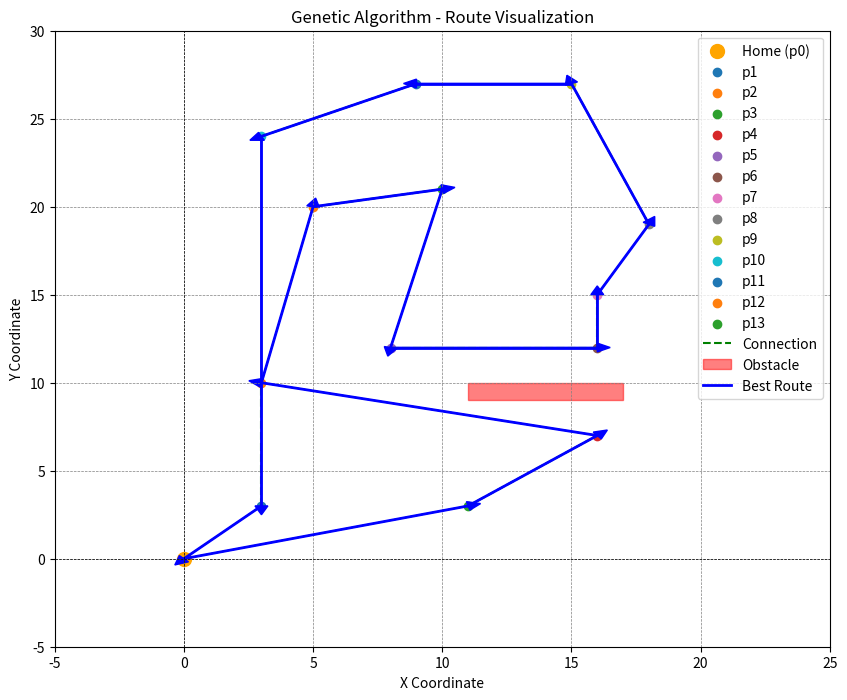

The matplotlib source for this figure:
############################################################################################################
# [redacted]
############################################################################################################

import numpy as np
import random
import matplotlib.pyplot as plt

class GeneticAlgorithm:
    def __init__(self, population_size, generations, mutation_rate):
        self.population_size = population_size
        self.generations = generations
        self.mutation_rate = mutation_rate
        self.population = []
        self.point_to_index = {}

    def create_individual(self, points):
        return ['p0'] + random.sample(points, len(points)) + ['p0']

    def create_population(self, points):
        self.population = [self.create_individual(points) for _ in range(self.population_size)]
        self.point_to_index = {point: i for i, point in enumerate(['p0'] + points)}  # Index home as 0

    def calculate_total_time(self, individual, time_matrix):
        total_time = 0
        for i in range(len(individual) - 1):
            index_a = self.point_to_index[individual[i]]
            index_b = self.point_to_index[individual[i + 1]]
            total_time += time_matrix[index_a][index_b]
        return total_time

    def select_parents(self, time_matrix):
        scores = [(self.calculate_total_time(individual, time_matrix), individual) for individual in self.population]
        scores.sort(key=lambda x: x[0])
        return [individual for _, individual in scores[:2]]

    def crossover(self, parent1, parent2):
        split = random.randint(1, len(parent1) - 2)
        child_middle = parent1[1:split]
        remaining_genes = [gene for gene in parent2 if gene not in child_middle and gene != 'p0']
        child = ['p0'] + child_middle + remaining_genes + ['p0']
        return child

    def mutate(self, individual):
        for idx in range(1, len(individual) - 1):
            if random.random() < self.mutation_rate:
                swap_idx = random.randint(1, len(individual) - 2)
                individual[idx], individual[swap_idx] = individual[swap_idx], individual[idx]

    def evolve(self, time_matrix):
        for generation in range(self.generations):
            parents = self.select_parents(time_matrix)
            next_generation = parents.copy()
            while len(next_generation) < self.population_size:
                parent1, parent2 = random.sample(parents, 2)
                child = self.crossover(parent1, parent2)
                self.mutate(child)
                next_generation.append(child)
            self.population = next_generation

    def best_individual(self, time_matrix):
        best = min(self.population, key=lambda ind: self.calculate_total_time(ind, time_matrix))
        return best, self.calculate_total_time(best, time_matrix)

def calculate_time_matrix(points, connections, obstacles, home, constant=0.5):
    num_points = len(points) + 1  # Include home as p0
    time_matrix = np.full((num_points, num_points), 0.001)

    # Handle home point
    time_matrix[0][0] = 0

    # Calculate distances from home
    for i, point in enumerate(points, start=1):
        coord_a = np.array(home)
        coord_b = np.array(data["points"][point])
        dist = np.linalg.norm(coord_a - coord_b)
        time_matrix[0][i] = dist * constant  # Time from home to point
        time_matrix[i][0] = dist * constant  # Time from point to home

    # Calculate distances between points
    for i, point_a in enumerate(points, start=1):
        for j, point_b in enumerate(points, start=1):
            if i != j:
                coord_a = np.array(data["points"][point_a])
                coord_b = np.array(data["points"][point_b])
                dist = np.linalg.norm(coord_a - coord_b)
                time_matrix[i][j] = dist * constant
                time_matrix[j][i] = dist * constant
                # Check if there is an obstacle between the points
                for obstacle in obstacles:
                    min_x = obstacle[0][0]
                    max_x = obstacle[1][0]
                    min_y = obstacle[0][1]
                    max_y = obstacle[2][1]

                    points_to_check = [coord_a + (coord_b - coord_a) * t for t in np.linspace(0, 1, 100)]
                    for point in points_to_check:
                        if min_x <= point[0] <= max_x and min_y <= point[1] <= max_y:
                            time_matrix[i][j] = 100000 * constant
                            time_matrix[j][i] = 100000 * constant
                            print(point)
                            break

    for conn in connections:
        index_a = points.index(conn[0]) + 1
        index_b = points.index(conn[1]) + 1
        time_matrix[index_a][index_b] = 0.001  # Very short time for direct connections
        time_matrix[index_b][index_a] = 0.001

    return time_matrix

def visualize(points, connections, obstacles, home, best_route=None):
    plt.figure(figsize=(10, 8))

    # Draw home point
    plt.scatter(home[0], home[1], color='orange', label='Home (p0)', s=100)

    # Draw points
    for point in points:
        plt.scatter(data["points"][point][0], data["points"][point][1], label=point)

    # Draw connections
    for conn in connections:
        start = np.array(data["points"][conn[0]])
        end = np.array(data["points"][conn[1]])
        plt.plot([start[0], end[0]], [start[1], end[1]], 'g--', label='Connection' if 'Connection' not in plt.gca().get_legend_handles_labels()[1] else "")

    # Draw obstacles
    for obstacle in obstacles:
        poly = plt.Polygon(obstacle, color='r', alpha=0.5, label='Obstacle' if 'Obstacle' not in plt.gca().get_legend_handles_labels()[1] else "")
        plt.gca().add_patch(poly)

    # Draw best route
    if best_route:
        for i in range(len(best_route) - 1):
            if best_route[i] == 'p0':
                start = np.array(home)
            else:
                start = np.array(data["points"][best_route[i]])
            if best_route[i + 1] == 'p0':
                end = np.array(home)
            else:
                end = np.array(data["points"][best_route[i + 1]])
            plt.plot([start[0], end[0]], [start[1], end[1]], 'b-', linewidth=2, label='Best Route' if i == 0 else "")
            plt.arrow(start[0], start[1], end[0]-start[0], end[1]-start[1], head_width=0.5, head_length=0.5, fc='blue', ec='blue')

    plt.xlim(-5, 25)
    plt.ylim(-5, 30)
    plt.axhline(0, color='black', linewidth=0.5, ls='--')
    plt.axvline(0, color='black', linewidth=0.5, ls='--')
    plt.grid(color='gray', linestyle='--', linewidth=0.5)
    plt.title('Genetic Algorithm - Route Visualization')
    plt.xlabel('X Coordinate')
    plt.ylabel('Y Coordinate')
    plt.legend()
    plt.show()

# Data from board
data = {
    "home": [0, 0],
    "points": {
        "p1": [3, 3],
        "p2": [3, 10],
        "p3": [11, 3],
        "p4": [16, 7],
        "p5": [8, 12],
        "p6": [16, 12],
        "p7": [16, 15],
        "p8": [18, 19],
        "p9": [15, 27],
        "p10": [3, 24],
        "p11": [9, 27],
        "p12": [5, 20],
        "p13": [10, 21]
    },
    "connections": [
        ["p1", "p2"],
        ["p3", "p4"],
        ["p5", "p6"],
        ["p6", "p7"],
        ["p8", "p9"],
        ["p10", "p11"],
        ["p12", "p13"]
    ],
    "obstacles": [
        [[11, 9], [17, 9], [17, 10], [11, 10]]
    ]
}

data["points"]["p0"] = data["home"]

def main():

    points = list(data["points"].keys())
    points.remove('p0')
    home = data["home"]
    time_matrix = calculate_time_matrix(points, data["connections"], data["obstacles"], home)

    population_size = 400
    generations = 2000
    mutation_rate = 0.01

    ga = GeneticAlgorithm(population_size, generations, mutation_rate)
    ga.create_population(points)
    ga.evolve(time_matrix)

    best_route, best_time = ga.best_individual(time_matrix)
    print("Best route:", ' -> '.join(best_route))
    print("Total time:", round(best_time, 2))
    visualize(points, data["connections"], data["obstacles"], home, best_route)

if __name__ == '__main__':
    main()